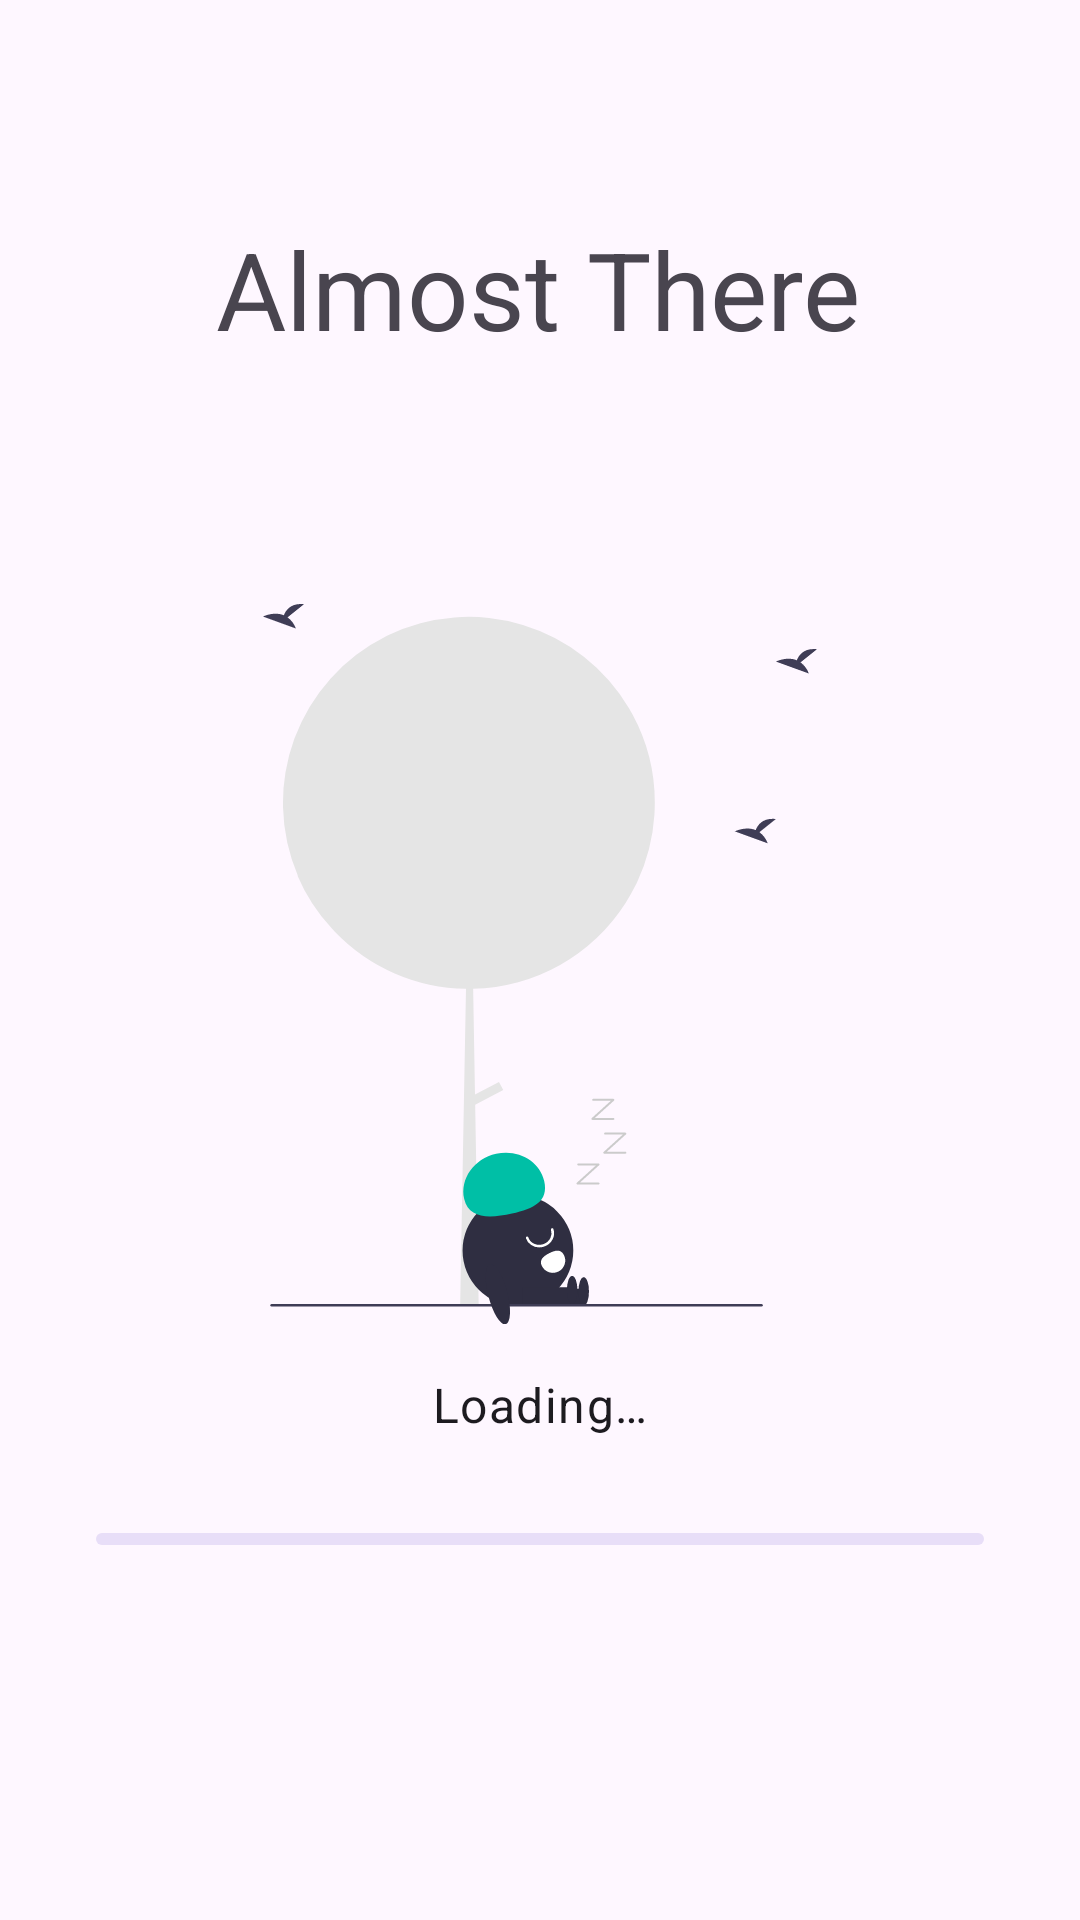

Produce the Android XML layout that renders to this screen, including the resource entries it uses.
<!-- AndroidManifest.xml: application theme Theme.Canberra -->
<!-- res/layout/fragment_setup_final_stage.xml -->
<?xml version="1.0" encoding="utf-8"?>
<androidx.constraintlayout.widget.ConstraintLayout
    xmlns:android="http://schemas.android.com/apk/res/android"
    xmlns:app="http://schemas.android.com/apk/res-auto"
    xmlns:tools="http://schemas.android.com/tools"
    android:layout_width="match_parent"
    android:layout_height="match_parent"
    app:layout_constraintStart_toStartOf="parent"
    app:layout_constraintEnd_toEndOf="parent"
    app:layout_constraintTop_toTopOf="parent"
    app:layout_constraintBottom_toBottomOf="parent"
    tools:context=".view.setup.SetupFinalStageFragment">

    <androidx.constraintlayout.widget.ConstraintLayout
        android:id="@+id/setup_final_stage_title_container"
        android:layout_width="match_parent"
        android:layout_height="wrap_content"
        android:layout_marginStart="24dp"
        android:layout_marginTop="72dp"
        app:layout_constraintTop_toTopOf="parent"
        app:layout_constraintStart_toStartOf="parent"
        app:layout_constraintEnd_toEndOf="parent">

        <ImageView
            android:id="@+id/setup_final_stage_back_button"
            android:layout_width="32sp"
            android:layout_height="32sp"
            android:src="@drawable/ic_arrow_back_black_24dp"
            android:contentDescription="@string/back_button_icon_description"
            app:layout_constraintStart_toStartOf="parent"
            app:layout_constraintTop_toTopOf="parent"
            app:layout_constraintBottom_toBottomOf="parent"/>

        <TextView
            android:id="@+id/setup_final_stage_title"
            android:layout_width="wrap_content"
            android:layout_height="wrap_content"
            android:layout_marginStart="16dp"
            android:text="@string/setup_final_stage_title"
            android:textAppearance="@style/TextAppearance.Material3.DisplaySmall"
            app:layout_constraintStart_toEndOf="@id/setup_final_stage_back_button"
            app:layout_constraintTop_toTopOf="parent" />

    </androidx.constraintlayout.widget.ConstraintLayout>

    <androidx.constraintlayout.widget.ConstraintLayout
        android:layout_width="match_parent"
        android:layout_height="wrap_content"
        android:paddingHorizontal="32dp"
        app:layout_constraintTop_toBottomOf="@id/setup_final_stage_title_container"
        app:layout_constraintStart_toStartOf="parent"
        app:layout_constraintEnd_toEndOf="parent"
        app:layout_constraintBottom_toBottomOf="parent">

        <ImageView
            android:id="@+id/setup_icon"
            android:layout_width="240dp"
            android:layout_height="240dp"
            android:src="@drawable/ic_undraw_loading_re_5axr"
            app:layout_constraintStart_toStartOf="parent"
            app:layout_constraintEnd_toEndOf="parent"
            app:layout_constraintTop_toTopOf="parent"
            app:layout_constraintBottom_toTopOf="@id/setup_final_stage_description_1"
            android:contentDescription="@string/setup_final_stage_icon_description"/>

        <TextView
            android:id="@+id/setup_final_stage_description_1"
            android:layout_width="wrap_content"
            android:layout_height="wrap_content"
            app:layout_constraintTop_toBottomOf="@id/setup_icon"
            app:layout_constraintStart_toStartOf="parent"
            app:layout_constraintEnd_toEndOf="parent"
            android:layout_marginTop="16dp"
            android:text="@string/setup_final_stage_summary_1"
            android:textAppearance="@style/TextAppearance.Material3.BodyLarge"/>

        <com.google.android.material.progressindicator.LinearProgressIndicator
            android:id="@+id/setup_final_stage_progress_bar"
            android:layout_width="match_parent"
            android:layout_height="wrap_content"
            android:indeterminate="true"
            app:layout_constraintTop_toBottomOf="@id/setup_final_stage_description_1"
            app:layout_constraintStart_toStartOf="parent"
            app:layout_constraintEnd_toEndOf="parent"
            android:layout_marginVertical="32dp"
            android:contentDescription="@string/setup_final_stage_progress_bar_description"/>

        <Button
            android:id="@+id/setup_final_stage_start_button"
            android:layout_width="160dp"
            android:layout_height="wrap_content"
            android:text="@string/setup_button_final_stage_start"
            app:layout_constraintLeft_toLeftOf="parent"
            app:layout_constraintRight_toRightOf="parent"
            app:layout_constraintTop_toBottomOf="@id/setup_final_stage_description_1"
            android:layout_marginVertical="32dp"
            android:visibility="invisible"/>
    </androidx.constraintlayout.widget.ConstraintLayout>

</androidx.constraintlayout.widget.ConstraintLayout>
<!-- resources referenced by this layout -->
<resources>
  <!-- drawable ic_undraw_loading_re_5axr: vector/xml drawable (drawable, 4179 chars, omitted) -->
  <string name="back_button_icon_description">Back</string>
  <string name="setup_button_final_stage_start">Let\'s Go!</string>
  <string name="setup_final_stage_icon_description">Loading Icon</string>
  <string name="setup_final_stage_progress_bar_description">Loading Bar</string>
  <string name="setup_final_stage_summary_1">Loading…</string>
  <string name="setup_final_stage_title">Almost There</string>
  <style name="Theme.Canberra" parent="Theme.Material3.DayNight.NoActionBar">
          
          <item name="colorPrimary">@color/purple_500</item>
          <item name="colorPrimaryVariant">@color/purple_700</item>
          <item name="colorOnPrimary">@color/white</item>
          
          <item name="colorSecondary">@color/teal_200</item>
          <item name="colorSecondaryVariant">@color/teal_700</item>
          <item name="colorOnSecondary">@color/black</item>
          
          <item name="android:statusBarColor" tools:targetApi="l">?attr/colorPrimaryVariant</item>
          
  
          
          <item name="android:windowActivityTransitions">true</item>
  
          
          <item name="android:windowEnterTransition">@android:transition/explode</item>
          <item name="android:windowExitTransition">@android:transition/explode</item>
      </style>
  <!-- not gathered from this repository: default colours our renderer supplied (Android Studio template values) -->
  <color name="purple_500">#FF6200EE</color>
  <color name="purple_700">#FF3700B3</color>
  <color name="teal_200">#FF03DAC5</color>
  <color name="teal_700">#FF018786</color>
  <color name="black">#FF000000</color>
  <color name="white">#FFFFFFFF</color>
</resources>
